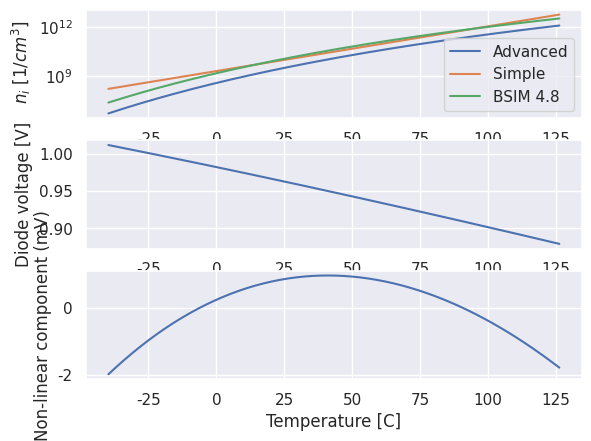

Write Python code to recreate this figure.
#!/usr/bin/env python3
# based on Streetman
from scipy import constants
import numpy as np
import matplotlib.pyplot as plt
import seaborn as sns

sns.set_theme(style="dark")

h = constants.physical_constants["Planck constant"][0]
k = constants.Boltzmann
pi = constants.pi
m0 = constants.m_e
q = constants.physical_constants["elementary charge"][0]
eV = constants.physical_constants["electron volt"][0]
cm3 = 1e-6
m = 1e3


# |----------------- Ec = Conduction band
# |  |
# |  Eg  = Band gap
# |  |
# |  |
# |----------------- Ev = Valence band
#
Eg = 1.12 *eV #Bandgap of Silicon, changes with temperature, but we ignore that



def calc_ni(T):
    #Calculate intrinsic carrier concentration as a function of temperature in Kelvin

    #http://apachepersonal.miun.se/~gorthu/halvledare/Effective%20mass%20in%20semiconductors.htm
    # According to above, the electron mass for density of states calculation is
    mn = (0.98*0.19*0.19)**(1/3)*m0
    mp = 0.81*m0 #- Assuming a heavy hole

# The intrinsic carrier concentration depends on the fermi level and the density of states, which depends
# on the effective mass of electrons and holes. See page 90 - 95 in Streetman
    Nc = 2*np.sqrt(np.power((2*pi*k*T*mn)/(h*h),3))
    Nv = 2*np.sqrt(np.power((2*pi*k*T*mp)/(h*h),3))

    ni = np.sqrt(Nc*Nv)*np.exp(-Eg/(2*k*T))
    return ni*cm3

if __name__ == "__main__":
    TNOM = 300.15

    T = np.arange(TNOM-26.75 - 40,TNOM + 100)

    #- Doubling per 11 C
    n_i_simple = 1.1e10 * 2**((T - TNOM)/11)

    #- BSIM 4.8 model
    n_i_bsim = 1.45e10*(TNOM/300.15) * np.sqrt(T/300.15) \
        * np.exp(21.5565981 - (Eg)/(2*k*T))

    #- Use full calculation
    n_i_adv = calc_ni(T)

    #- Doping consentrations
    NA = 1e19
    ND = 1e19

    #- Area of diode cm^2
    A = 1e-8

    #- Diffusion constant of electrons
    Dn = 36 # cm^2/s
    Dp = 12 # cm^2/s

    #- Mean lifetime of electrons. Strongly depends on doping density.
    #http://www.ioffe.ru/SVA/NSM/Semicond/Si/electric.html
    tau_n = 8e-8
    tau_p = 8e-8

    I_s = q*A*n_i_adv**2*(1/NA*np.sqrt(Dn/tau_n) + 1/ND*np.sqrt(Dp/tau_n))

    I_c = 1e-6

    Vd = k*T/q*np.log(I_c/I_s)

    C = T - 273.15

    #- Find error from linear
    line = np.polynomial.polynomial.polyfit(T,Vd,1)
    vd_lin_err = Vd - (T*line[1] + line[0])


    #- Plot ni
    plt.subplot(3,1,1)
    plt.semilogy(C,n_i_adv,label="Advanced")
    plt.semilogy(C,n_i_simple,label="Simple")
    plt.semilogy(C,n_i_bsim,label="BSIM 4.8")
    plt.grid()
    plt.legend()
    plt.ylabel(" $n_i$ [$1/cm^3$]")

    #- Plot Vd
    plt.subplot(3,1,2)
    plt.plot(C,Vd)
    plt.grid(True)
    plt.ylabel("Diode voltage [V]")


    #- Plot Vd linear error
    plt.subplot(3,1,3)
    plt.grid(True)
    plt.plot(C,vd_lin_err*m)

    plt.ylabel("Non-linear component (mV)")
    plt.xlabel("Temperature [C]")

    plt.show()
